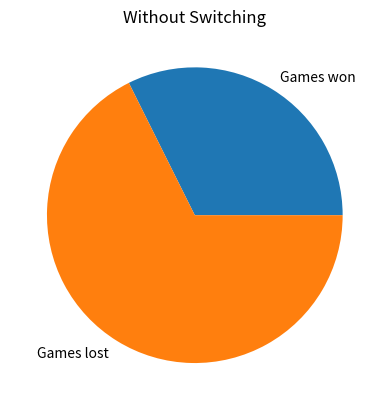
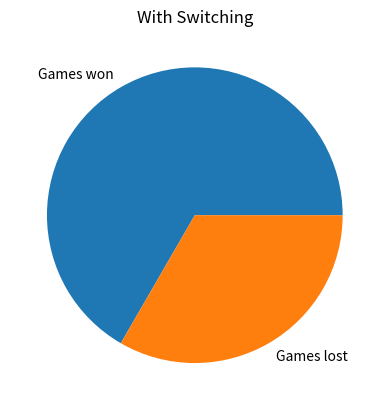

The matplotlib source for these figures, in order:
# SIMULATION VISUALLY DEMONSTRATING THE OUTCOME OF N TRIALS OF THE MONTY HALL PROBLEM. EXPECTED: 2/3 OF TRIALS WIN THE CAR, 1/3 WINS GOAT

# 1. Three choices, randomly choose one of them to have the car behind it
# 2. Contestant randomly chooses one of the doors
# 3. Host chooses one of the others doors (always the one with a goat)
# 4. Contestant will switch doors to the one they did not choose that hasn't been revealed
# 5. Record the outcome and, unless desired number of trials has been reached, GOTO 1
# 6. After the sim is over, display the results in a pie chart

# If the contestant doesn't switch, they have a 1/3 chance of winning. If they do switch, though, it becomes a 2/3 chance. This is because INITIALLY 
# it is 1/3 as the car is behind one of the three doors, while the other doors hold the remaining chances, 2/3. When Monty removes one of the doors,
# that probability does not change, and actually now all is held within the last door. So its either you have a 1/3 chance of winning if you stick
# to your initial choice or you switch doors and have a 2/3 chance of winning. Illogical, but this simulation proves it is true.

from random import randint
import matplotlib.pyplot as plt
import numpy as np

def Simulation(maxNumberOfTrials):
    # Run simulation for sticking to initial choice
    gamesNonswitchWon = 0
    gamesNonswitchLost = 0
    for i in range(0, maxNumberOfTrials):
        result = SimulationTrial(False)
        if result:
            gamesNonswitchWon += 1
        else:
            gamesNonswitchLost += 1

    plt.figure(0)
    pieChart = np.array([gamesNonswitchWon, gamesNonswitchLost])
    myLabels = ['Games won', 'Games lost']
    plt.title('Without Switching')
    plt.pie(pieChart, labels=myLabels)

    # Run simulation for switching to other door
    gamesSwitchWon = 0
    gamesSwitchLost = 0
    for i in range(0, maxNumberOfTrials):
        result = SimulationTrial(True)
        if result:
            gamesSwitchWon += 1
        else:
            gamesSwitchLost += 1

    plt.figure(1)
    pieChart = np.array([gamesSwitchWon, gamesSwitchLost])
    plt.title('With Switching')
    plt.pie(pieChart, labels=myLabels)

    plt.show()

def SimulationTrial(shouldSwitch):
    # 0 = Goat, 1 = Car
    doors = [0, 0, 0]

    # Randomly choose a door for the car
    doorIndexWithCar = randint(0, len(doors) - 1)
    doors[doorIndexWithCar] = 1

    # Contestant chooses one door
    contestantInitialDoorChoice = randint(0, len(doors) - 1)

    # Host chooses one of the other doors (specifically the one with the goat)
    # loop through, if it is equal to the contestants door or if it is the door with the car then skip, 
    # choose the door that is both not the contestants and also has the goat
    montyDoorChoice = 0
    for i in range(0, len(doors)):
        if i == contestantInitialDoorChoice or doors[i] == 1:
            continue
        montyDoorChoice = i
        break
    
    # Contestant switches doors to the one they did not choose and the host did not reveal
    # If you take the sum of the two choices then plug that into the equation y = (-x + 3) for x, you will get the door that was not revealed. I cannot believe I figured that out.
    if shouldSwitch:
        contestantFinalDoorChoice = -(contestantInitialDoorChoice + montyDoorChoice) + 3
    else:
        contestantFinalDoorChoice = contestantInitialDoorChoice

    return contestantFinalDoorChoice == doorIndexWithCar

    # print(f'Doors: {doors}')
    # print(f'Contest initially chose: {contestantInitialDoorChoice}')
    # print(f'Monty chose: {montyDoorChoice}')
    # print(f'Contestant Final Choice: {contestantFinalDoorChoice}')
    # print(f'Contestant won car? {contestantFinalDoorChoice == doorIndexWithCar}')

numOfTrials = 5000
Simulation(numOfTrials)
